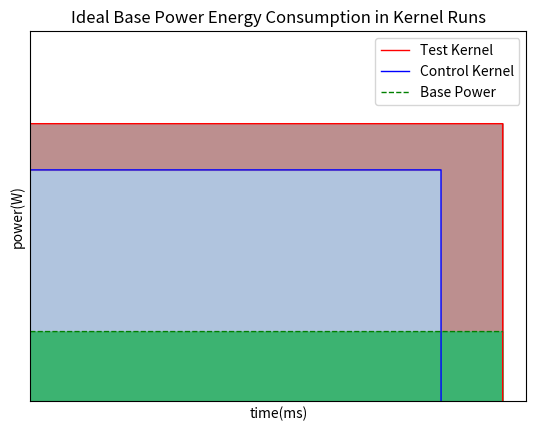

This figure's Python source: (Note: this script raises an exception after producing the figure.)
import pylab
import pandas
from matplotlib.backends.backend_pdf import PdfPages

LINE_WIDTH = 1
SAVE_DPI = 1000
MAX_Y = 160

TEST_HEIGHT = 120
CONTROL_HEIGHT = 100
BP_HEIGHT = 30
TEST_LENGTH = 10000
CONTROL_LENGTH = 11500
# def makeFigure(self, file1, file2, testName):
# power1, time1 = dataLoader.getPowerAndTimeFromFile(file1)
# power2, time2 = dataLoader.getPowerAndTimeFromFile(file2)

xAxis1 = [i for i in range(TEST_LENGTH)]
yAxis1 = [CONTROL_HEIGHT for i in range(TEST_LENGTH - 1)] + [0]
# yAxis1 = [0] + [CONTROL_HEIGHT for i in range(TEST_LENGTH - 2)] + [0]

xAxis2 = [i for i in range(CONTROL_LENGTH)]
yAxis2 = [TEST_HEIGHT for i in range(CONTROL_LENGTH - 1)] + [0]
# yAxis2 = [0] + [TEST_HEIGHT for i in range(CONTROL_LENGTH - 2)] + [0]

xAxis3 = [i for i in range(CONTROL_LENGTH)]
yAxis3 = [BP_HEIGHT for i in range(CONTROL_LENGTH)]

f = pylab.figure()
ax = pylab.subplot(111)    
# ax.spines["top"].set_visible(False)    
# ax.spines["bottom"].set_visible(False)    
# ax.spines["right"].set_visible(False)    
# ax.spines["left"].set_visible(False)    

pylab.plot(xAxis2, yAxis2, "-r", label="Test Kernel", lw=LINE_WIDTH)
pylab.plot(xAxis1, yAxis1, "-b", label="Control Kernel", lw=LINE_WIDTH)
pylab.plot(xAxis3, yAxis3, "-g", label="Base Power", lw=LINE_WIDTH, linestyle='dashed')

#shading
ax.fill_between([i for i in range(TEST_LENGTH)], BP_HEIGHT, CONTROL_HEIGHT, color='lightsteelblue') #control power
ax.fill_between([i for i in range(CONTROL_LENGTH)], CONTROL_HEIGHT, TEST_HEIGHT, color='rosybrown') #marginal test pow top
ax.fill_between([i for i in range(TEST_LENGTH, CONTROL_LENGTH)], BP_HEIGHT, TEST_HEIGHT, color='rosybrown') #marginal test pow right
ax.fill_between([i for i in range(CONTROL_LENGTH)], 0, BP_HEIGHT, color='mediumseagreen') #base pow


# Turn off tick labels
ax.set_yticklabels([])
ax.set_xticklabels([])
ax.set_xticks([])
ax.set_yticks([])
x_l,x_r = ax.get_xlim()
ax.set_xlim(0, x_r)



pylab.xlabel('time(ms)')
pylab.ylabel('power(W)')
pylab.title("Ideal Base Power Energy Consumption in Kernel Runs")

pylab.legend(loc="upper right")
pylab.ylim(0, MAX_Y)



# savePath = "~/Desktop/"
savePath = "figures/"
pdfName = "figure_bpIsUseful"
#save to seperate file

pdf = PdfPages(savePath + pdfName + ".pdf")
pdf.savefig(f, dpi=SAVE_DPI, bbox_inches='tight')
pdf.close()

# f.savefig(savePath + pdfName + ".pdf", bbox_inches='tight')



